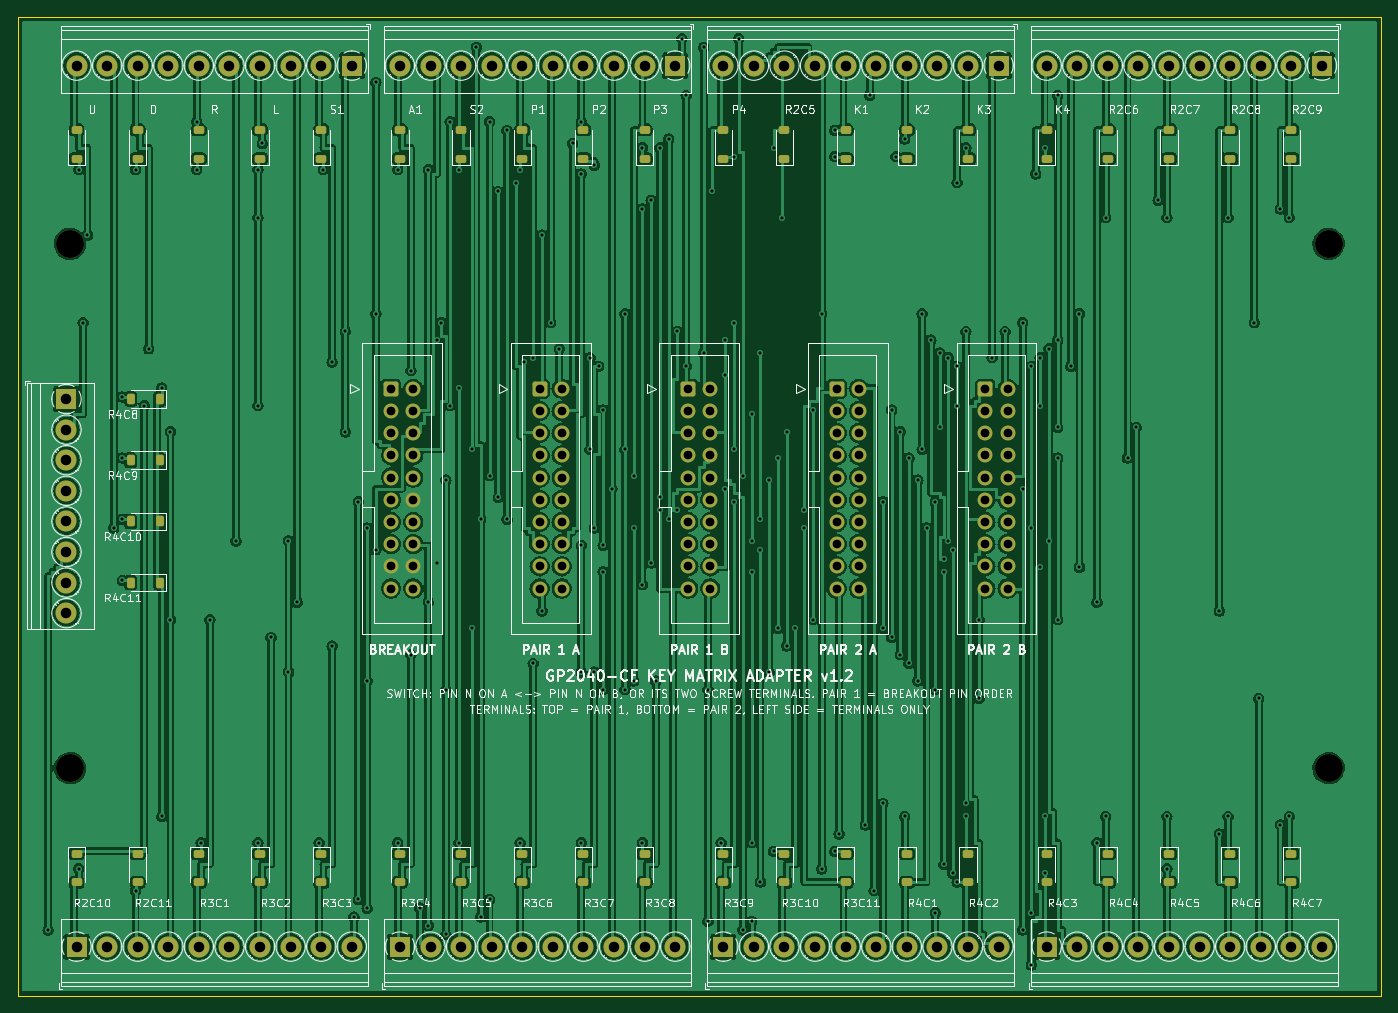
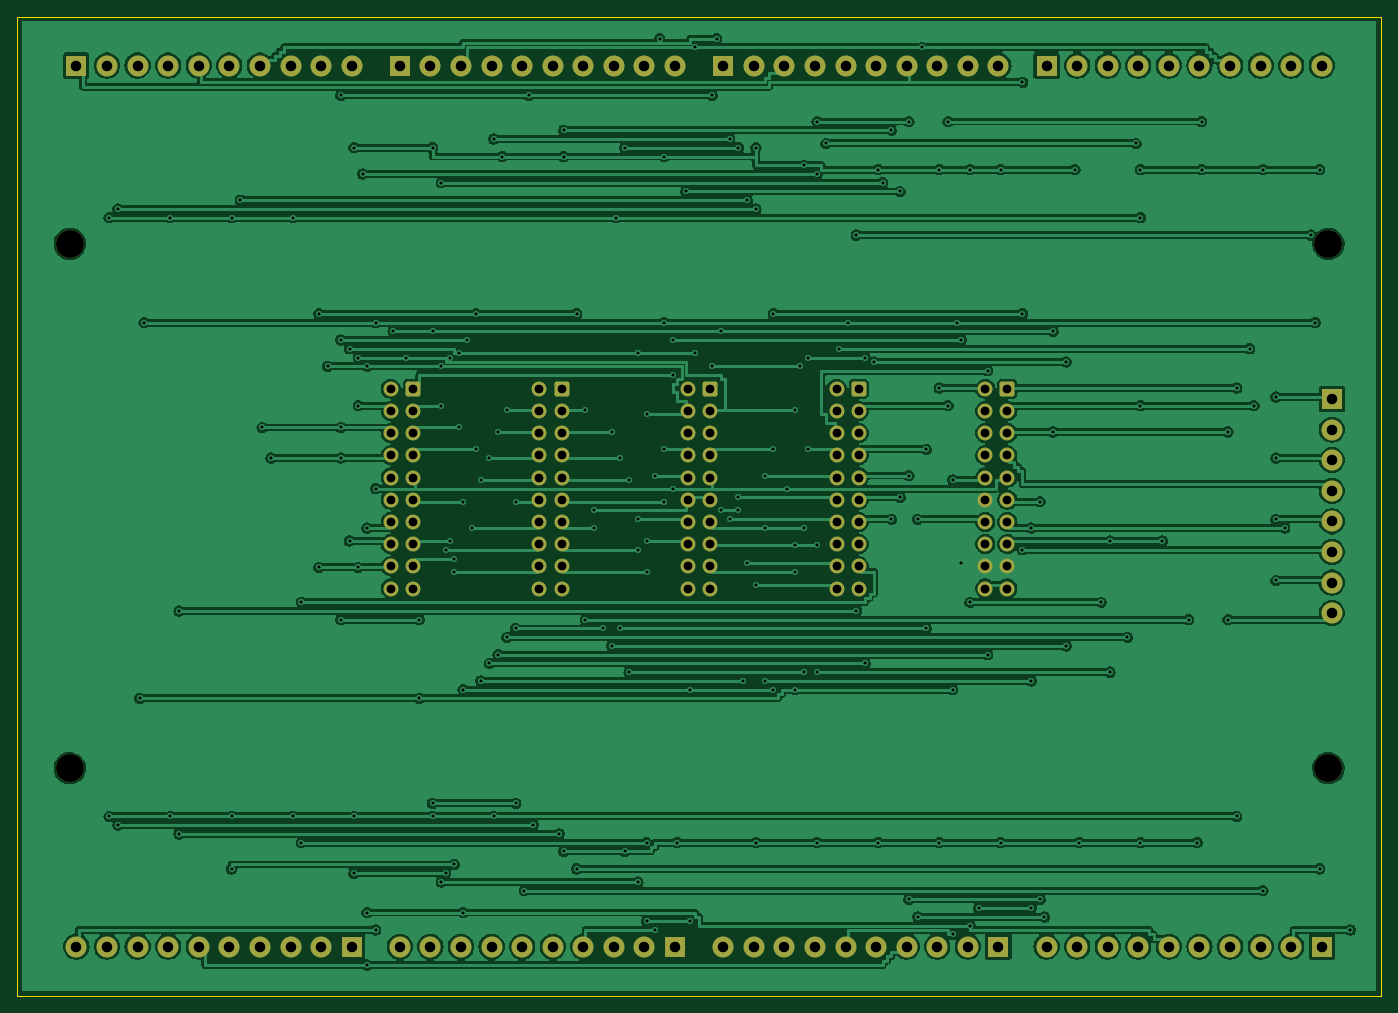
Circuit board: 10 layer files. Board 156.0 x 112.0 mm.
- bottom_copper: keymatrix-adapter-B_Cu.gbl (299646 bytes)
- bottom_mask: keymatrix-adapter-B_Mask.gbs (6345 bytes)
- paste: keymatrix-adapter-B_Paste.gbp (488 bytes)
- bottom_silk: keymatrix-adapter-B_Silkscreen.gbo (489 bytes)
- outline: keymatrix-adapter-Edge_Cuts.gm1 (658 bytes)
- top_copper: keymatrix-adapter-F_Cu.gtl (531599 bytes)
- top_mask: keymatrix-adapter-F_Mask.gts (9714 bytes)
- paste: keymatrix-adapter-F_Paste.gtp (4367 bytes)
- top_silk: keymatrix-adapter-F_Silkscreen.gto (188933 bytes)
- drill: keymatrix-adapter.drl (6395 bytes)

=== bottom_copper: keymatrix-adapter-B_Cu.gbl (299646 bytes, source omitted) ===
=== bottom_mask: keymatrix-adapter-B_Mask.gbs ===
%TF.GenerationSoftware,KiCad,Pcbnew,7.0.11+dfsg-1build4*%
%TF.CreationDate,2026-11-04T02:29:51+00:00*%
%TF.ProjectId,keymatrix-adapter,6b65796d-6174-4726-9978-2d6164617074,rev?*%
%TF.SameCoordinates,Original*%
%TF.FileFunction,Soldermask,Bot*%
%TF.FilePolarity,Negative*%
%FSLAX46Y46*%
G04 Gerber Fmt 4.6, Leading zero omitted, Abs format (unit mm)*
G04 Created by KiCad (PCBNEW 7.0.11+dfsg-1build4) date 2026-11-04 02:29:51*
%MOMM*%
%LPD*%
G01*
G04 APERTURE LIST*
G04 Aperture macros list*
%AMRoundRect*
0 Rectangle with rounded corners*
0 $1 Rounding radius*
0 $2 $3 $4 $5 $6 $7 $8 $9 X,Y pos of 4 corners*
0 Add a 4 corners polygon primitive as box body*
4,1,4,$2,$3,$4,$5,$6,$7,$8,$9,$2,$3,0*
0 Add four circle primitives for the rounded corners*
1,1,$1+$1,$2,$3*
1,1,$1+$1,$4,$5*
1,1,$1+$1,$6,$7*
1,1,$1+$1,$8,$9*
0 Add four rect primitives between the rounded corners*
20,1,$1+$1,$2,$3,$4,$5,0*
20,1,$1+$1,$4,$5,$6,$7,0*
20,1,$1+$1,$6,$7,$8,$9,0*
20,1,$1+$1,$8,$9,$2,$3,0*%
G04 Aperture macros list end*
%ADD10C,3.200000*%
%ADD11RoundRect,0.250000X-0.600000X-0.600000X0.600000X-0.600000X0.600000X0.600000X-0.600000X0.600000X0*%
%ADD12C,1.700000*%
%ADD13R,2.400000X2.400000*%
%ADD14C,2.400000*%
G04 APERTURE END LIST*
D10*
%TO.C,H1*%
X6000000Y-26000000D03*
%TD*%
D11*
%TO.C,J1*%
X42730000Y-42570000D03*
D12*
X45270000Y-42570000D03*
X42730000Y-45110000D03*
X45270000Y-45110000D03*
X42730000Y-47650000D03*
X45270000Y-47650000D03*
X42730000Y-50190000D03*
X45270000Y-50190000D03*
X42730000Y-52730000D03*
X45270000Y-52730000D03*
X42730000Y-55270000D03*
X45270000Y-55270000D03*
X42730000Y-57810000D03*
X45270000Y-57810000D03*
X42730000Y-60350000D03*
X45270000Y-60350000D03*
X42730000Y-62890000D03*
X45270000Y-62890000D03*
X42730000Y-65430000D03*
X45270000Y-65430000D03*
%TD*%
D13*
%TO.C,J7*%
X75250000Y-5600000D03*
D14*
X71750000Y-5600000D03*
X68250000Y-5600000D03*
X64750000Y-5600000D03*
X61250000Y-5600000D03*
X57750000Y-5600000D03*
X54250000Y-5600000D03*
X50750000Y-5600000D03*
X47250000Y-5600000D03*
X43750000Y-5600000D03*
%TD*%
D13*
%TO.C,J11*%
X43750000Y-106400000D03*
D14*
X47250000Y-106400000D03*
X50750000Y-106400000D03*
X54250000Y-106400000D03*
X57750000Y-106400000D03*
X61250000Y-106400000D03*
X64750000Y-106400000D03*
X68250000Y-106400000D03*
X71750000Y-106400000D03*
X75250000Y-106400000D03*
%TD*%
D10*
%TO.C,H2*%
X6000000Y-86000000D03*
%TD*%
D13*
%TO.C,J14*%
X5600000Y-43750000D03*
D14*
X5600000Y-47250000D03*
X5600000Y-50750000D03*
X5600000Y-54250000D03*
X5600000Y-57750000D03*
X5600000Y-61250000D03*
X5600000Y-64750000D03*
X5600000Y-68250000D03*
%TD*%
D10*
%TO.C,H4*%
X150000000Y-86000000D03*
%TD*%
D13*
%TO.C,J12*%
X80750000Y-106400000D03*
D14*
X84250000Y-106400000D03*
X87750000Y-106400000D03*
X91250000Y-106400000D03*
X94750000Y-106400000D03*
X98250000Y-106400000D03*
X101750000Y-106400000D03*
X105250000Y-106400000D03*
X108750000Y-106400000D03*
X112250000Y-106400000D03*
%TD*%
D11*
%TO.C,J2*%
X59730000Y-42570000D03*
D12*
X62270000Y-42570000D03*
X59730000Y-45110000D03*
X62270000Y-45110000D03*
X59730000Y-47650000D03*
X62270000Y-47650000D03*
X59730000Y-50190000D03*
X62270000Y-50190000D03*
X59730000Y-52730000D03*
X62270000Y-52730000D03*
X59730000Y-55270000D03*
X62270000Y-55270000D03*
X59730000Y-57810000D03*
X62270000Y-57810000D03*
X59730000Y-60350000D03*
X62270000Y-60350000D03*
X59730000Y-62890000D03*
X62270000Y-62890000D03*
X59730000Y-65430000D03*
X62270000Y-65430000D03*
%TD*%
D11*
%TO.C,J5*%
X110729999Y-42570000D03*
D12*
X113269999Y-42570000D03*
X110729999Y-45110000D03*
X113269999Y-45110000D03*
X110729999Y-47650000D03*
X113269999Y-47650000D03*
X110729999Y-50190000D03*
X113269999Y-50190000D03*
X110729999Y-52730000D03*
X113269999Y-52730000D03*
X110729999Y-55270000D03*
X113269999Y-55270000D03*
X110729999Y-57810000D03*
X113269999Y-57810000D03*
X110729999Y-60350000D03*
X113269999Y-60350000D03*
X110729999Y-62890000D03*
X113269999Y-62890000D03*
X110729999Y-65430000D03*
X113269999Y-65430000D03*
%TD*%
D10*
%TO.C,H3*%
X150000000Y-26000000D03*
%TD*%
D13*
%TO.C,J6*%
X38250000Y-5600000D03*
D14*
X34750000Y-5600000D03*
X31250000Y-5600000D03*
X27750000Y-5600000D03*
X24250000Y-5600000D03*
X20750000Y-5600000D03*
X17250000Y-5600000D03*
X13750000Y-5600000D03*
X10250000Y-5600000D03*
X6750000Y-5600000D03*
%TD*%
D13*
%TO.C,J8*%
X112250000Y-5600000D03*
D14*
X108750000Y-5600000D03*
X105250000Y-5600000D03*
X101750000Y-5600000D03*
X98250000Y-5600000D03*
X94750000Y-5600000D03*
X91250000Y-5600000D03*
X87750000Y-5600000D03*
X84250000Y-5600000D03*
X80750000Y-5600000D03*
%TD*%
D13*
%TO.C,J9*%
X149250000Y-5600000D03*
D14*
X145750000Y-5600000D03*
X142250000Y-5600000D03*
X138750000Y-5600000D03*
X135250000Y-5600000D03*
X131750000Y-5600000D03*
X128250000Y-5600000D03*
X124750000Y-5600000D03*
X121250000Y-5600000D03*
X117750000Y-5600000D03*
%TD*%
D11*
%TO.C,J4*%
X93729999Y-42570000D03*
D12*
X96269999Y-42570000D03*
X93729999Y-45110000D03*
X96269999Y-45110000D03*
X93729999Y-47650000D03*
X96269999Y-47650000D03*
X93729999Y-50190000D03*
X96269999Y-50190000D03*
X93729999Y-52730000D03*
X96269999Y-52730000D03*
X93729999Y-55270000D03*
X96269999Y-55270000D03*
X93729999Y-57810000D03*
X96269999Y-57810000D03*
X93729999Y-60350000D03*
X96269999Y-60350000D03*
X93729999Y-62890000D03*
X96269999Y-62890000D03*
X93729999Y-65430000D03*
X96269999Y-65430000D03*
%TD*%
D11*
%TO.C,J3*%
X76729999Y-42570000D03*
D12*
X79269999Y-42570000D03*
X76729999Y-45110000D03*
X79269999Y-45110000D03*
X76729999Y-47650000D03*
X79269999Y-47650000D03*
X76729999Y-50190000D03*
X79269999Y-50190000D03*
X76729999Y-52730000D03*
X79269999Y-52730000D03*
X76729999Y-55270000D03*
X79269999Y-55270000D03*
X76729999Y-57810000D03*
X79269999Y-57810000D03*
X76729999Y-60350000D03*
X79269999Y-60350000D03*
X76729999Y-62890000D03*
X79269999Y-62890000D03*
X76729999Y-65430000D03*
X79269999Y-65430000D03*
%TD*%
D13*
%TO.C,J13*%
X117750000Y-106400000D03*
D14*
X121250000Y-106400000D03*
X124750000Y-106400000D03*
X128250000Y-106400000D03*
X131750000Y-106400000D03*
X135250000Y-106400000D03*
X138750000Y-106400000D03*
X142250000Y-106400000D03*
X145750000Y-106400000D03*
X149250000Y-106400000D03*
%TD*%
D13*
%TO.C,J10*%
X6750000Y-106400000D03*
D14*
X10250000Y-106400000D03*
X13750000Y-106400000D03*
X17250000Y-106400000D03*
X20750000Y-106400000D03*
X24250000Y-106400000D03*
X27750000Y-106400000D03*
X31250000Y-106400000D03*
X34750000Y-106400000D03*
X38250000Y-106400000D03*
%TD*%
M02*

=== paste: keymatrix-adapter-B_Paste.gbp ===
%TF.GenerationSoftware,KiCad,Pcbnew,7.0.11+dfsg-1build4*%
%TF.CreationDate,2026-11-04T02:29:51+00:00*%
%TF.ProjectId,keymatrix-adapter,6b65796d-6174-4726-9978-2d6164617074,rev?*%
%TF.SameCoordinates,Original*%
%TF.FileFunction,Paste,Bot*%
%TF.FilePolarity,Positive*%
%FSLAX46Y46*%
G04 Gerber Fmt 4.6, Leading zero omitted, Abs format (unit mm)*
G04 Created by KiCad (PCBNEW 7.0.11+dfsg-1build4) date 2026-11-04 02:29:51*
%MOMM*%
%LPD*%
G01*
G04 APERTURE LIST*
G04 APERTURE END LIST*
M02*

=== bottom_silk: keymatrix-adapter-B_Silkscreen.gbo ===
%TF.GenerationSoftware,KiCad,Pcbnew,7.0.11+dfsg-1build4*%
%TF.CreationDate,2026-11-04T02:29:51+00:00*%
%TF.ProjectId,keymatrix-adapter,6b65796d-6174-4726-9978-2d6164617074,rev?*%
%TF.SameCoordinates,Original*%
%TF.FileFunction,Legend,Bot*%
%TF.FilePolarity,Positive*%
%FSLAX46Y46*%
G04 Gerber Fmt 4.6, Leading zero omitted, Abs format (unit mm)*
G04 Created by KiCad (PCBNEW 7.0.11+dfsg-1build4) date 2026-11-04 02:29:51*
%MOMM*%
%LPD*%
G01*
G04 APERTURE LIST*
G04 APERTURE END LIST*
M02*

=== outline: keymatrix-adapter-Edge_Cuts.gm1 ===
%TF.GenerationSoftware,KiCad,Pcbnew,7.0.11+dfsg-1build4*%
%TF.CreationDate,2026-11-04T02:29:51+00:00*%
%TF.ProjectId,keymatrix-adapter,6b65796d-6174-4726-9978-2d6164617074,rev?*%
%TF.SameCoordinates,Original*%
%TF.FileFunction,Profile,NP*%
%FSLAX46Y46*%
G04 Gerber Fmt 4.6, Leading zero omitted, Abs format (unit mm)*
G04 Created by KiCad (PCBNEW 7.0.11+dfsg-1build4) date 2026-11-04 02:29:51*
%MOMM*%
%LPD*%
G01*
G04 APERTURE LIST*
%TA.AperFunction,Profile*%
%ADD10C,0.100000*%
%TD*%
G04 APERTURE END LIST*
D10*
X156000000Y0D02*
X156000000Y-112000000D01*
X156000000Y-112000000D02*
X0Y-112000000D01*
X0Y-112000000D02*
X0Y0D01*
X0Y0D02*
X156000000Y0D01*
M02*

=== top_copper: keymatrix-adapter-F_Cu.gtl (531599 bytes, source omitted) ===
=== top_mask: keymatrix-adapter-F_Mask.gts (9714 bytes, source omitted) ===
=== paste: keymatrix-adapter-F_Paste.gtp ===
%TF.GenerationSoftware,KiCad,Pcbnew,7.0.11+dfsg-1build4*%
%TF.CreationDate,2026-11-04T02:29:51+00:00*%
%TF.ProjectId,keymatrix-adapter,6b65796d-6174-4726-9978-2d6164617074,rev?*%
%TF.SameCoordinates,Original*%
%TF.FileFunction,Paste,Top*%
%TF.FilePolarity,Positive*%
%FSLAX46Y46*%
G04 Gerber Fmt 4.6, Leading zero omitted, Abs format (unit mm)*
G04 Created by KiCad (PCBNEW 7.0.11+dfsg-1build4) date 2026-11-04 02:29:51*
%MOMM*%
%LPD*%
G01*
G04 APERTURE LIST*
G04 Aperture macros list*
%AMRoundRect*
0 Rectangle with rounded corners*
0 $1 Rounding radius*
0 $2 $3 $4 $5 $6 $7 $8 $9 X,Y pos of 4 corners*
0 Add a 4 corners polygon primitive as box body*
4,1,4,$2,$3,$4,$5,$6,$7,$8,$9,$2,$3,0*
0 Add four circle primitives for the rounded corners*
1,1,$1+$1,$2,$3*
1,1,$1+$1,$4,$5*
1,1,$1+$1,$6,$7*
1,1,$1+$1,$8,$9*
0 Add four rect primitives between the rounded corners*
20,1,$1+$1,$2,$3,$4,$5,0*
20,1,$1+$1,$4,$5,$6,$7,0*
20,1,$1+$1,$6,$7,$8,$9,0*
20,1,$1+$1,$8,$9,$2,$3,0*%
G04 Aperture macros list end*
%ADD10RoundRect,0.225000X0.375000X-0.225000X0.375000X0.225000X-0.375000X0.225000X-0.375000X-0.225000X0*%
%ADD11RoundRect,0.225000X-0.375000X0.225000X-0.375000X-0.225000X0.375000X-0.225000X0.375000X0.225000X0*%
%ADD12RoundRect,0.225000X0.225000X0.375000X-0.225000X0.375000X-0.225000X-0.375000X0.225000X-0.375000X0*%
G04 APERTURE END LIST*
D10*
%TO.C,D5*%
X80750000Y-16250000D03*
X80750000Y-12950000D03*
%TD*%
%TO.C,D10*%
X43750000Y-16250000D03*
X43750000Y-12950000D03*
%TD*%
%TO.C,D1*%
X117750000Y-16250000D03*
X117750000Y-12950000D03*
%TD*%
D11*
%TO.C,D29*%
X64750000Y-95750000D03*
X64750000Y-99050000D03*
%TD*%
%TO.C,D33*%
X94750000Y-95750000D03*
X94750000Y-99050000D03*
%TD*%
%TO.C,D39*%
X138750000Y-95750000D03*
X138750000Y-99050000D03*
%TD*%
D12*
%TO.C,D42*%
X16250000Y-50750000D03*
X12950000Y-50750000D03*
%TD*%
D11*
%TO.C,D23*%
X20750000Y-95750000D03*
X20750000Y-99050000D03*
%TD*%
%TO.C,D30*%
X71750000Y-95750000D03*
X71750000Y-99050000D03*
%TD*%
%TO.C,D26*%
X43750000Y-95750000D03*
X43750000Y-99050000D03*
%TD*%
D10*
%TO.C,D9*%
X50750000Y-16250000D03*
X50750000Y-12950000D03*
%TD*%
%TO.C,D14*%
X13750000Y-16250000D03*
X13750000Y-12950000D03*
%TD*%
%TO.C,D13*%
X20750000Y-16250000D03*
X20750000Y-12950000D03*
%TD*%
D11*
%TO.C,D24*%
X27750000Y-95750000D03*
X27750000Y-99050000D03*
%TD*%
D12*
%TO.C,D44*%
X16250000Y-64750000D03*
X12950000Y-64750000D03*
%TD*%
D11*
%TO.C,D28*%
X57750000Y-95750000D03*
X57750000Y-99050000D03*
%TD*%
%TO.C,D32*%
X87750000Y-95750000D03*
X87750000Y-99050000D03*
%TD*%
%TO.C,D31*%
X80750000Y-95750000D03*
X80750000Y-99050000D03*
%TD*%
D10*
%TO.C,D7*%
X64750000Y-16250000D03*
X64750000Y-12950000D03*
%TD*%
D11*
%TO.C,D35*%
X108750000Y-95750000D03*
X108750000Y-99050000D03*
%TD*%
D10*
%TO.C,D6*%
X71750000Y-16250000D03*
X71750000Y-12950000D03*
%TD*%
%TO.C,D3*%
X101750000Y-16250000D03*
X101750000Y-12950000D03*
%TD*%
D11*
%TO.C,D27*%
X50750000Y-95750000D03*
X50750000Y-99050000D03*
%TD*%
D10*
%TO.C,D15*%
X6750000Y-16250000D03*
X6750000Y-12950000D03*
%TD*%
%TO.C,D8*%
X57750000Y-16250000D03*
X57750000Y-12950000D03*
%TD*%
%TO.C,D16*%
X87750000Y-16250000D03*
X87750000Y-12950000D03*
%TD*%
%TO.C,D17*%
X124750000Y-16250000D03*
X124750000Y-12950000D03*
%TD*%
%TO.C,D20*%
X145750000Y-16250000D03*
X145750000Y-12950000D03*
%TD*%
D12*
%TO.C,D43*%
X16250000Y-57750000D03*
X12950000Y-57750000D03*
%TD*%
D10*
%TO.C,D2*%
X108750000Y-16250000D03*
X108750000Y-12950000D03*
%TD*%
%TO.C,D4*%
X94750000Y-16250000D03*
X94750000Y-12950000D03*
%TD*%
%TO.C,D19*%
X138750000Y-16250000D03*
X138750000Y-12950000D03*
%TD*%
%TO.C,D12*%
X27750000Y-16250000D03*
X27750000Y-12950000D03*
%TD*%
D11*
%TO.C,D36*%
X117750000Y-95750000D03*
X117750000Y-99050000D03*
%TD*%
%TO.C,D38*%
X131750000Y-95750000D03*
X131750000Y-99050000D03*
%TD*%
%TO.C,D25*%
X34750000Y-95750000D03*
X34750000Y-99050000D03*
%TD*%
D12*
%TO.C,D41*%
X16250000Y-43750000D03*
X12950000Y-43750000D03*
%TD*%
D10*
%TO.C,D11*%
X34750000Y-16250000D03*
X34750000Y-12950000D03*
%TD*%
D11*
%TO.C,D34*%
X101750000Y-95750000D03*
X101750000Y-99050000D03*
%TD*%
%TO.C,D21*%
X6750000Y-95750000D03*
X6750000Y-99050000D03*
%TD*%
%TO.C,D22*%
X13750000Y-95750000D03*
X13750000Y-99050000D03*
%TD*%
%TO.C,D40*%
X145750000Y-95750000D03*
X145750000Y-99050000D03*
%TD*%
%TO.C,D37*%
X124750000Y-95750000D03*
X124750000Y-99050000D03*
%TD*%
D10*
%TO.C,D18*%
X131750000Y-16250000D03*
X131750000Y-12950000D03*
%TD*%
M02*

=== top_silk: keymatrix-adapter-F_Silkscreen.gto (188933 bytes, source omitted) ===
=== drill: keymatrix-adapter.drl (6395 bytes, source omitted) ===
